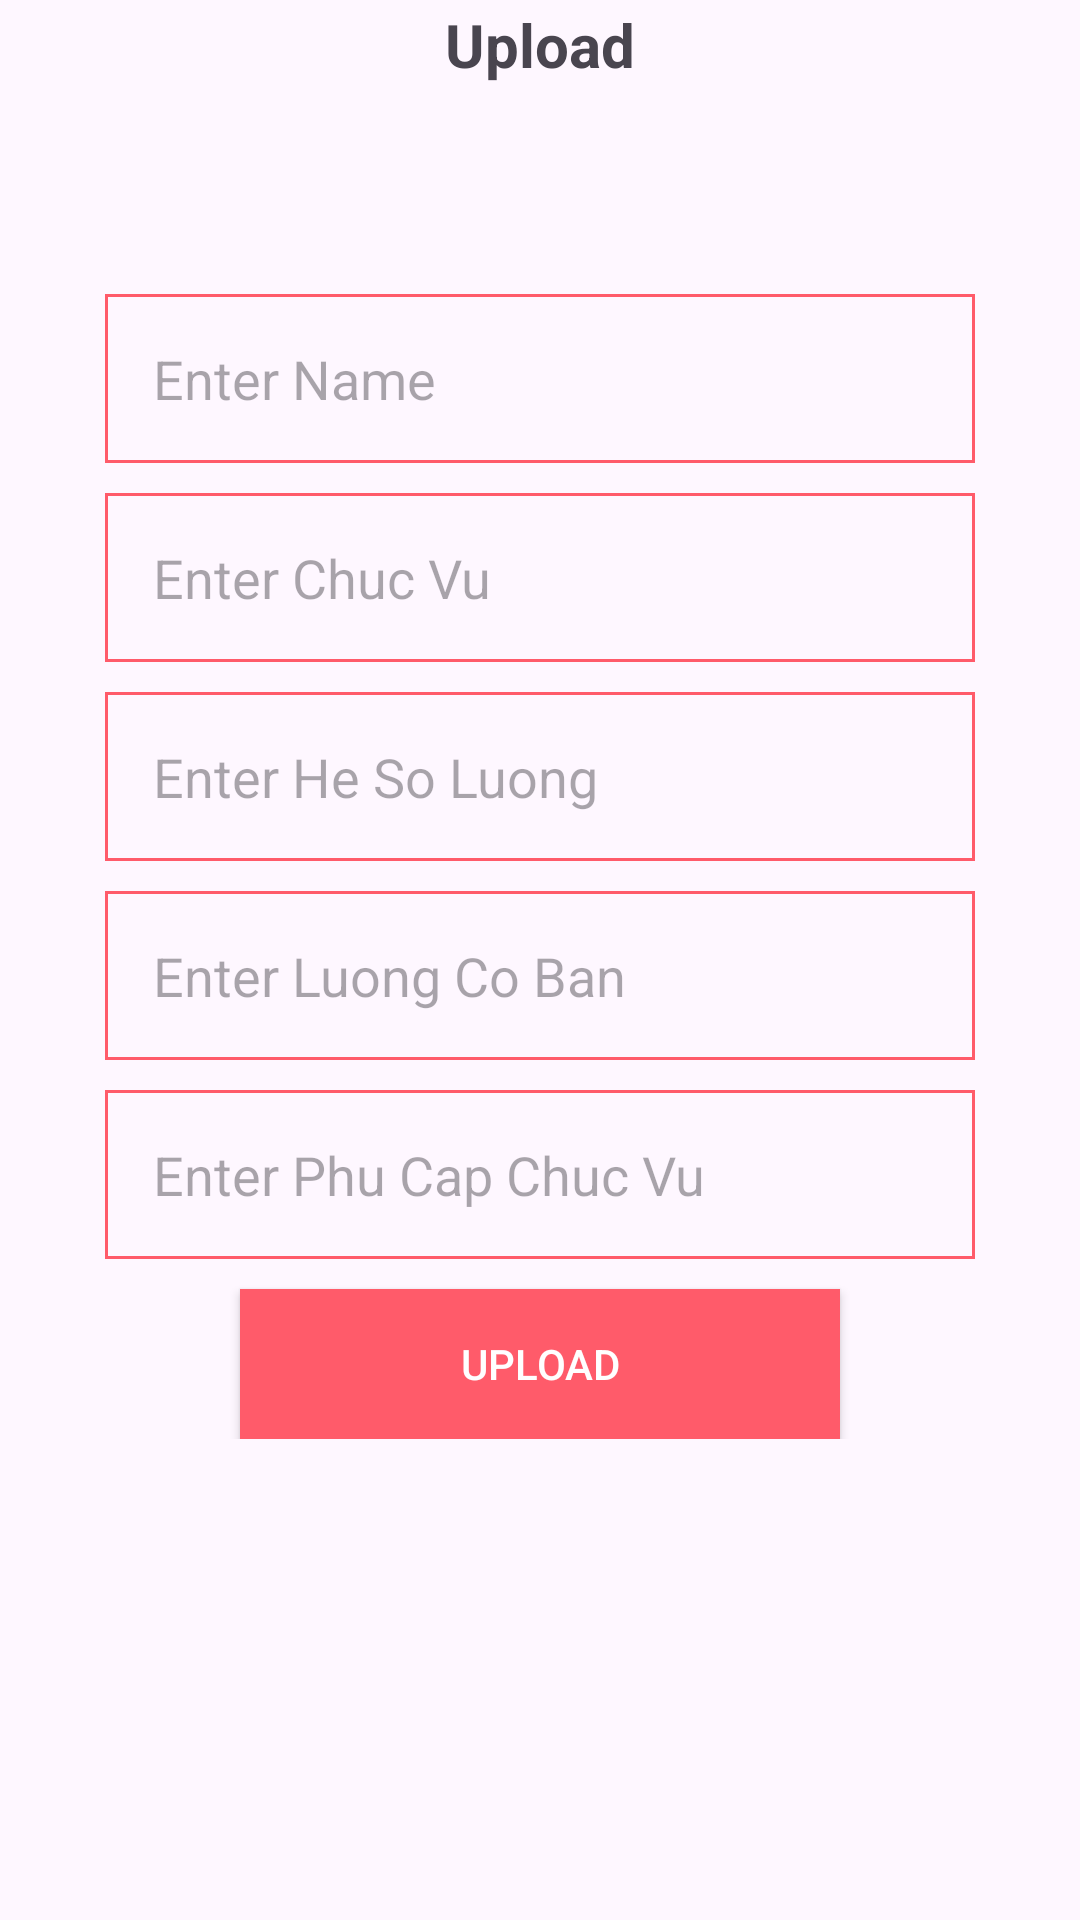

Android layout source for this screen:
<!-- AndroidManifest.xml: application theme Theme.App_Lotteria -->
<!-- res/layout/activity_bai_thi_upload.xml -->
<?xml version="1.0" encoding="utf-8"?>
<LinearLayout xmlns:android="http://schemas.android.com/apk/res/android"
    xmlns:app="http://schemas.android.com/apk/res-auto"
    xmlns:tools="http://schemas.android.com/tools"
    android:id="@+id/main"
    android:layout_width="match_parent"
    android:layout_height="match_parent"
    android:orientation="vertical"
    tools:context=".Activity.BaiThiUpload">


    <TextView
        android:id="@+id/textView3"
        android:layout_width="match_parent"
        android:layout_height="30dp"
        android:text="Upload"
        android:textSize="20sp"
        android:textStyle="bold"
        android:gravity="center" />

    <LinearLayout
        android:layout_width="match_parent"
        android:layout_height="wrap_content"
        android:orientation="vertical"
        android:padding="20dp"
        android:layout_marginStart="15dp"
        android:layout_marginEnd="15dp">


        <ProgressBar
            android:layout_width="wrap_content"
            android:layout_height="wrap_content"
            android:id="@+id/progressBar"
            android:layout_gravity="center"
            android:visibility="invisible"/>

        <LinearLayout
            android:layout_width="match_parent"
            android:layout_height="match_parent"
            android:orientation="vertical">


            <EditText
                android:id="@+id/editTextName"
                android:layout_width="match_parent"
                android:layout_height="wrap_content"
                android:padding="16dp"
                android:ems="10"
                android:layout_marginBottom="10dp"
                android:inputType="text"
                android:background="@drawable/border"
                android:hint="Enter Name" />

            <EditText
                android:id="@+id/editTextChucVu"
                android:layout_width="match_parent"
                android:layout_height="wrap_content"
                android:padding="16dp"
                android:ems="10"
                android:inputType="text"
                android:layout_marginBottom="10dp"
                android:background="@drawable/border"
                android:hint="Enter Chuc Vu" />

            <EditText
                android:id="@+id/editTextHSL"
                android:layout_width="match_parent"
                android:layout_height="wrap_content"
                android:padding="16dp"
                android:ems="10"
                android:inputType="number"
                android:layout_marginBottom="10dp"
                android:background="@drawable/border"
                android:hint="Enter He So Luong" />

            <EditText
                android:id="@+id/editTextLuongCoBan"
                android:layout_width="match_parent"
                android:layout_height="wrap_content"
                android:padding="16dp"
                android:background="@drawable/border"
                android:ems="10"
                android:inputType="text"
                android:layout_marginBottom="10dp"
                android:hint="Enter Luong Co Ban" />

            <EditText
                android:id="@+id/editTextPhuCap"
                android:layout_width="match_parent"
                android:layout_height="wrap_content"
                android:padding="16dp"
                android:background="@drawable/border"
                android:ems="10"
                android:inputType="text"
                android:layout_marginBottom="10dp"
                android:hint="Enter Phu Cap Chuc Vu" />

            <androidx.appcompat.widget.AppCompatButton
                android:id="@+id/btnUpload"
                android:layout_width="200dp"
                android:layout_height="50dp"
                android:text="Upload"
                android:layout_gravity="center"
                android:textColor="@color/white"
                android:background="@color/secondaryColor"
                />


        </LinearLayout>
    </LinearLayout>
</LinearLayout>
<!-- resources referenced by this layout -->
<resources>
  <color name="secondaryColor">#FF5B6A</color>
  <color name="white">#FFFFFFFF</color>
  <!-- drawable border (drawable) -->
  <?xml version="1.0" encoding="utf-8"?>
  <selector xmlns:android="http://schemas.android.com/apk/res/android">
      <item>
          <shape android:shape="rectangle">
              <stroke android:width="1dp" android:color="@color/secondaryColor"/>
          </shape>
      </item>
  </selector>
  <style name="Theme.App_Lotteria" parent="Base.Theme.App_Lotteria" />
  <style name="Base.Theme.App_Lotteria" parent="Theme.Material3.DayNight.NoActionBar">
          
          
      </style>
</resources>
